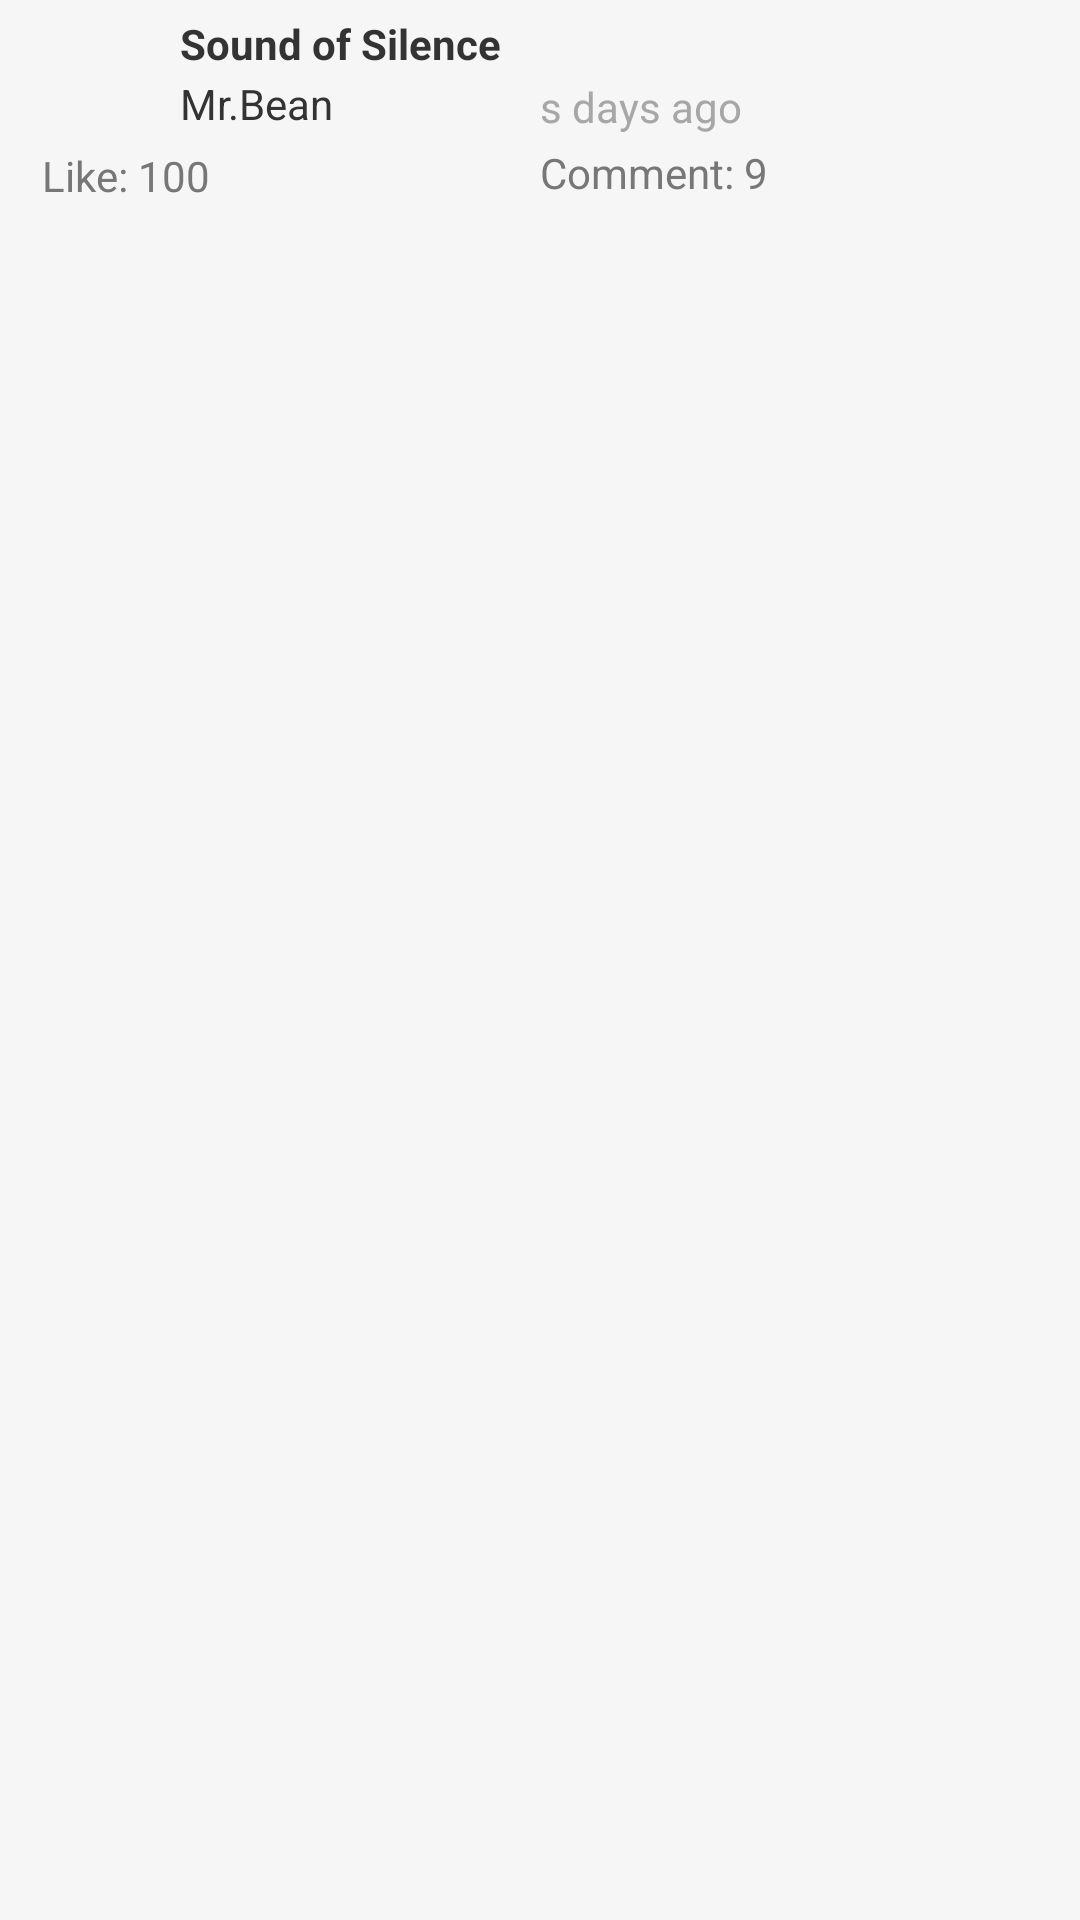

Reconstruct the res/layout file that produces this screen, plus the resources it refers to.
<!-- AndroidManifest.xml: fallback theme Theme.MaterialComponents.DayNight.NoActionBar -->
<!-- res/layout/home_items_layout.xml -->
<?xml version="1.0" encoding="utf-8"?>
<RelativeLayout android:layout_width="match_parent" android:layout_height="match_parent" android:background="#f6f6f6"
                xmlns:android="http://schemas.android.com/apk/res/android" android:id="@+id/relativeLayout">
    <ImageView android:layout_width="wrap_content" android:layout_height="wrap_content" android:id="@+id/ivAvatar"
               android:src="@drawable/ic_launcher" android:layout_marginLeft="10dp" android:layout_marginTop="20dp"/>
    <TextView android:layout_width="wrap_content" android:layout_height="wrap_content" android:text="Sound of Silence"
              android:id="@+id/tvTitle" android:layout_marginLeft="50dp" android:drawablePadding="5dp"
              android:layout_alignLeft="@+id/ivAvatar" android:textStyle="bold" android:typeface="sans"
              android:textColor="#333333" android:enabled="false"
              android:layout_marginTop="5dp"/>
    <TextView android:layout_width="100dp" android:layout_height="wrap_content" android:text="Mr.Bean"
              android:id="@+id/tvName" android:layout_alignLeft="@+id/tvTitle" android:layout_below="@+id/tvTitle"
              android:textColor="#333333" android:typeface="sans"
              android:layout_marginTop="1dp"/>
    <TextView android:layout_width="140dp" android:layout_height="wrap_content" android:text="Like: 100"
              android:id="@+id/tvLike" android:layout_toRightOf="@+id/ivAvatar" android:layout_below="@+id/tvName"
              android:textColor="#777777" android:layout_marginTop="5dp"
              android:layout_marginLeft="4dp" android:layout_marginBottom="1.5dp"/>
    <TextView android:layout_width="150dp" android:layout_height="wrap_content" android:text="Comment: 9"
              android:id="@+id/tvComment" android:layout_toRightOf="@+id/tvName" android:layout_below="@+id/tvName"
              android:textColor="#777777" android:typeface="sans"
              android:layout_marginTop="4dp" android:layout_marginLeft="20dp" android:layout_marginBottom="1.5dp"/>
    <TextView android:layout_width="120dp" android:layout_height="wrap_content" android:text="s days ago"
              android:drawableRight="@drawable/arrows2x" android:drawablePadding="10dp" android:id="@+id/tvTime"
              android:layout_alignParentLeft="true" android:layout_marginLeft="180dp"
              android:layout_below="@+id/tvTitle" android:layout_marginTop="2dp"
              android:textColor="#a7a7a7"/>
</RelativeLayout>
<!-- resources referenced by this layout -->
<resources>

</resources>
